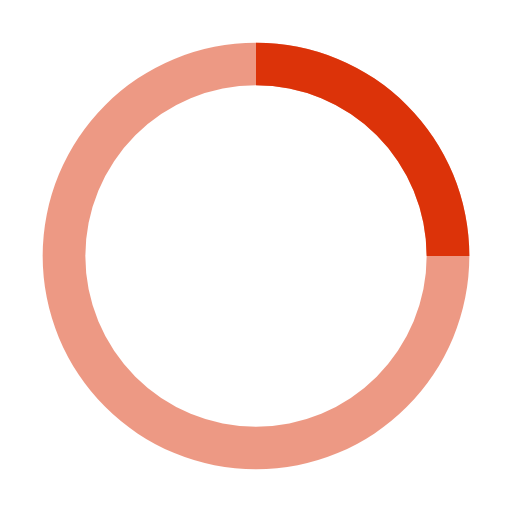
t = 0.00 s
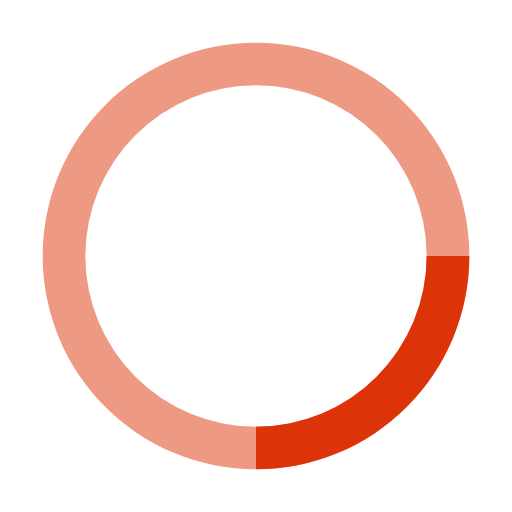
t = 0.25 s
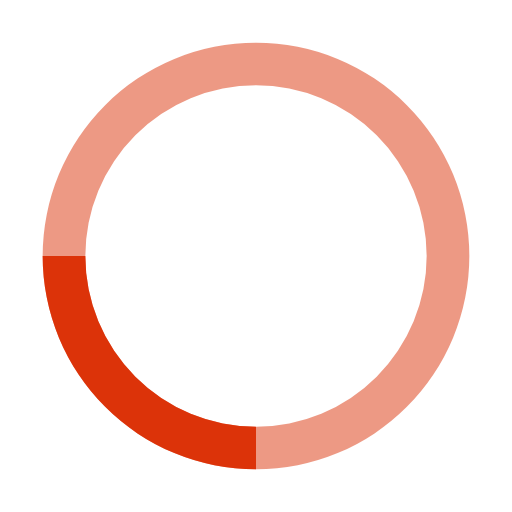
t = 0.50 s
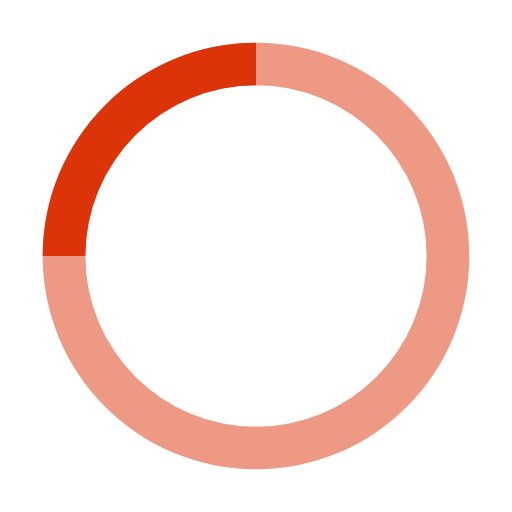
t = 0.75 s

The animated SVG that drew these frames (rendered in a browser with its animation timeline set to each time). Animation: 1 SMIL element (animateTransform=1); one cycle of 1.00 s, repeats indefinitely.

<svg xmlns="http://www.w3.org/2000/svg" width="1em" height="1em" viewBox="0 0 24 24"><path fill="#dc3309" d="M12 2A10 10 0 1 0 22 12A10 10 0 0 0 12 2Zm0 18a8 8 0 1 1 8-8A8 8 0 0 1 12 20Z" opacity="0.5"/><path fill="#dc3309" d="M20 12h2A10 10 0 0 0 12 2V4A8 8 0 0 1 20 12Z"><animateTransform attributeName="transform" dur="1s" from="0 12 12" repeatCount="indefinite" to="360 12 12" type="rotate"/></path></svg>